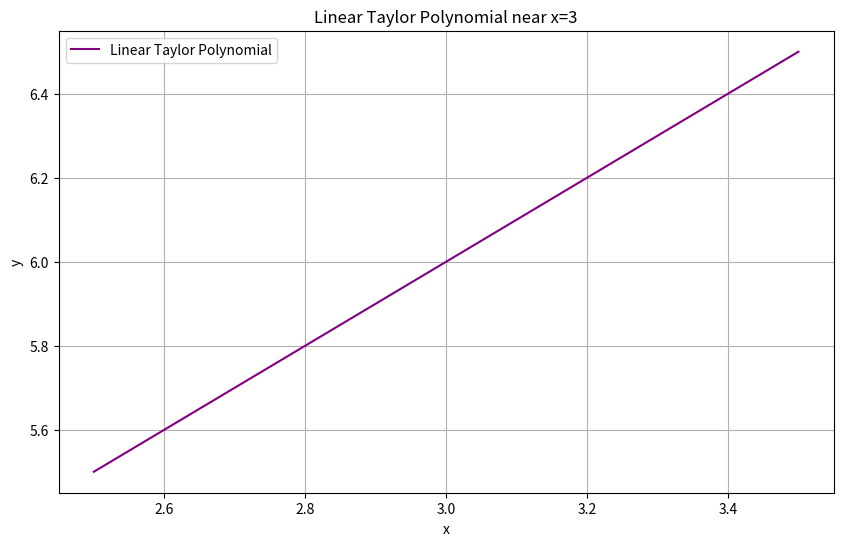
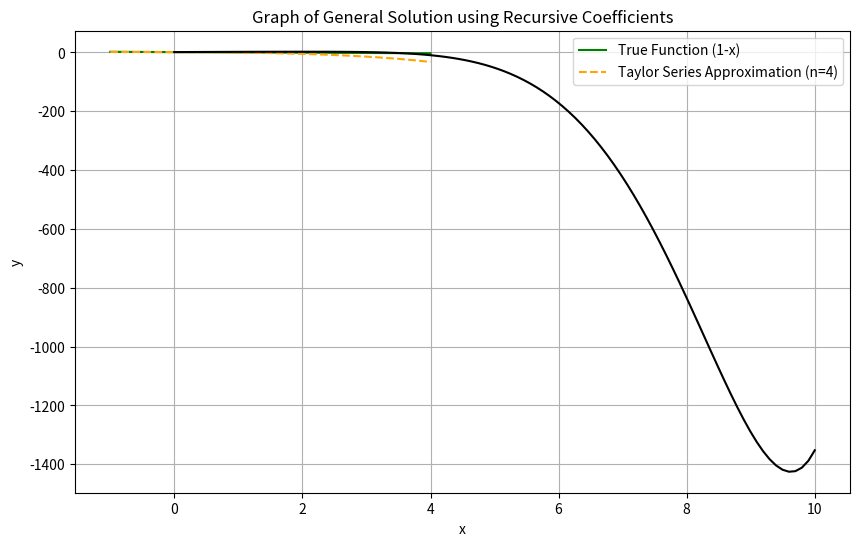

Here is the Python script that generated these plots, in order:
import numpy as np
import matplotlib.pyplot as plt
import math
from fractions import Fraction


# Define the function for the linear Taylor polynomial
def taylorSeriesLinear(x):
    return 6 + (x - 3)


# Define the function for the exponential Taylor series
def taylorSeriesExponential(x, termsCount):
    result = 1
    for i in range(1, termsCount + 1):
        result -= x ** i / math.factorial(i)
    return result


# Define the function for calculating coefficients using a recursive formula
def calculateCoefficients(termLimit):
    coefficients = [Fraction(1, 1), Fraction(1, 1)]  # Starting values for a0, a1 as Fractions
    for n in range(2, termLimit + 1):
        numerator = -1 * (n * (n - 1) + 1)
        denominator = 4 * (n + 2) * (n + 1)
        coefficient = Fraction(numerator, denominator).limit_denominator()
        coefficient *= coefficients[n - 2]  # Recursive relation
        coefficients.append(coefficient)
    # Convert all coefficients to tuple
    return [coef.as_integer_ratio() for coef in coefficients]


# Plot for Linear Taylor Polynomial
xValuesLinear = np.linspace(2.5, 3.5, 100)
yValuesLinear = taylorSeriesLinear(xValuesLinear)
plt.figure(figsize=(10, 6))
plt.plot(xValuesLinear, yValuesLinear, label='Linear Taylor Polynomial', color='purple')
plt.xlabel('x')
plt.ylabel('y')
plt.title('Linear Taylor Polynomial near x=3')
plt.legend()
plt.grid(True)
plt.show()

# Plot for True Function vs Taylor Series Approximation
xValuesExp = np.linspace(-1, 4, 400)
yTrue = 1 - xValuesExp
yTaylorExp = taylorSeriesExponential(xValuesExp, 4)
plt.figure(figsize=(10, 6))
plt.plot(xValuesExp, yTrue, label='True Function (1-x)', color='green')
plt.plot(xValuesExp, yTaylorExp, label='Taylor Series Approximation (n=4)', linestyle='--', color='orange')
plt.xlabel('x')
plt.ylabel('y')
plt.title('True Function vs Taylor Series Approximation')
plt.legend()
plt.grid(True)
plt.show()

# Plot for Recursive Coefficient Function and Polynomial Sum
initialValues = [1, 1]  # a0, a1
coefficients = calculateCoefficients(8)
x = np.linspace(0, 10, 100)
y_terms = []
for n, coef in enumerate(coefficients):
    num, denom = coef  # Unpack coefficient
    term = (num / denom) * x ** n
    if n % 2 == 0:
        term *= initialValues[0]
    else:
        term *= initialValues[1]
    y_terms.append(term)
y_sum = sum(y_terms)
plt.plot(x, y_sum, color='black')
plt.xlabel('x')
plt.ylabel('y')
plt.title('Graph of General Solution using Recursive Coefficients')
plt.grid(True)
plt.show()
